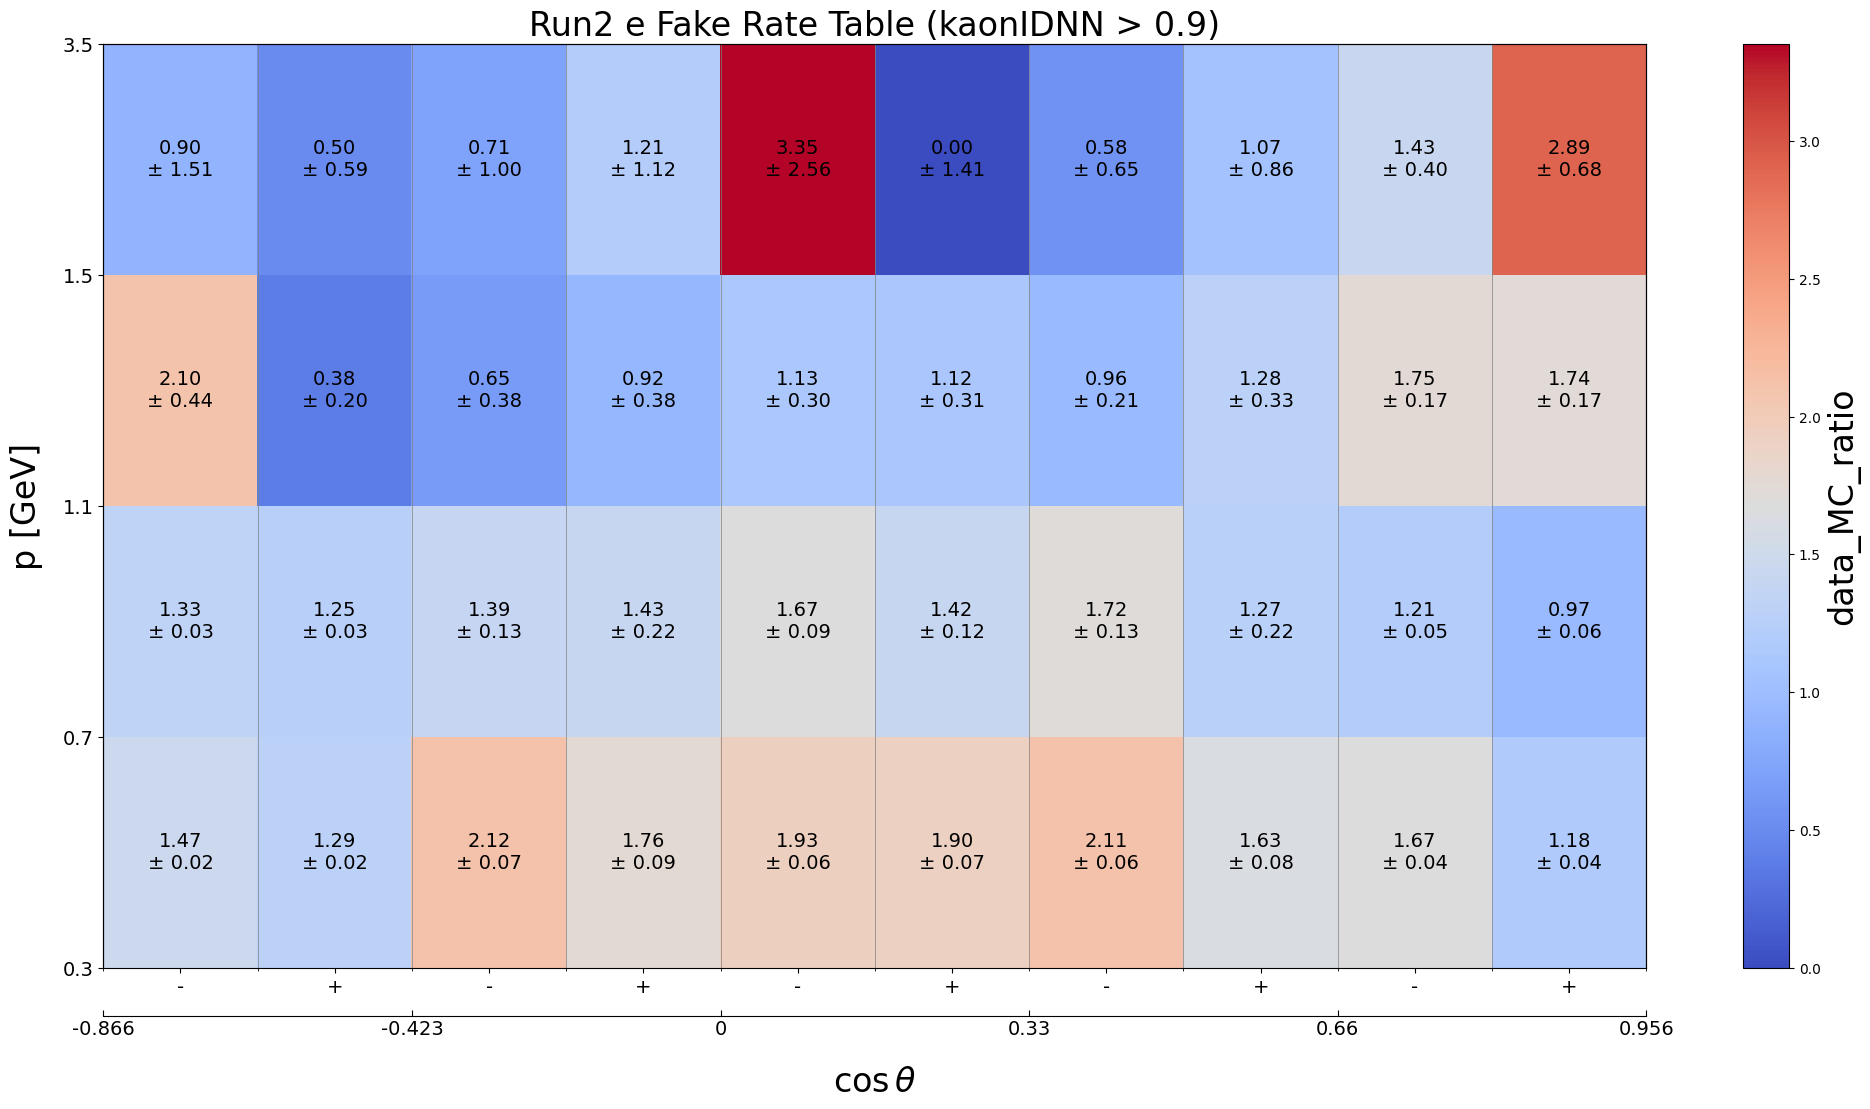

The table this chart was drawn from, first rows:
p_min, p_max, cosTheta_min, cosTheta_max, charge_min, charge_max, data_MC_ratio, data_MC_uncertainty_stat_up, data_MC_uncertainty_stat_dn, data_MC_uncertainty_sys_up, data_MC_uncertainty_sys_dn, data_efficiency, data_uncertainty_stat_up, data_uncertainty_stat_dn, data_uncertainty_sys_up, data_uncertainty_sys_dn, MC_efficiency, MC_uncertainty_stat_up, MC_uncertainty_stat_dn, MC_uncertainty_sys_up, MC_uncertainty_sys_dn, threshold, variable
0.3, 0.7, -0.866, -0.423, -2, 0, 1.468, 0.01921, 0.01921, 0.007796, 0.007796, 0.005454, 5.581690680079072e-05, 5.581690680079072e-05, 0.0, 0.0, 0.003714, 3.0251125925689854e-05, 3.0251125925689854e-05, 0.0, 0.0, 0.9, kaonIDNN
0.3, 0.7, -0.866, -0.423, 0, 2, 1.292, 0.01713, 0.01713, 0.009091, 0.009091, 0.005081, 5.418205591547282e-05, 5.418205591547282e-05, 0.0, 0.0, 0.003931, 3.0948471294750516e-05, 3.0948471294750516e-05, 0.0, 0.0, 0.9, kaonIDNN
0.3, 0.7, -0.423, 0.0, -2, 0, 2.12, 0.05231, 0.05231, 0.05029, 0.05029, 0.001282, 2.3383561754800452e-05, 2.3383561754800452e-05, 0.0, 0.0, 0.0006047, 1.0052112335450083e-05, 1.0052112335450083e-05, 0.0, 0.0, 0.9, kaonIDNN
0.3, 0.7, -0.423, 0.0, 0, 2, 1.756, 0.05203, 0.05203, 0.0721, 0.0721, 0.0008576, 2.0046788572890845e-05, 2.0046788572890845e-05, 0.0, 0.0, 0.0004884, 8.892266291984849e-06, 8.892266291984849e-06, 0.0, 0.0, 0.9, kaonIDNN
0.3, 0.7, 0.0, 0.33, -2, 0, 1.933, 0.04577, 0.04577, 0.03475, 0.03475, 0.001623, 2.8486738297755076e-05, 2.8486738297755076e-05, 0.0, 0.0, 0.0008395, 1.3335916610806491e-05, 1.3335916610806491e-05, 0.0, 0.0, 0.9, kaonIDNN
0.3, 0.7, 0.0, 0.33, 0, 2, 1.902, 0.05123, 0.05123, 0.04896, 0.04896, 0.001262, 2.5811649072378877e-05, 2.5811649072378877e-05, 0.0, 0.0, 0.0006639, 1.1646336496291138e-05, 1.1646336496291138e-05, 0.0, 0.0, 0.9, kaonIDNN
0.3, 0.7, 0.33, 0.66, -2, 0, 2.112, 0.0368, 0.0368, 0.04808, 0.04808, 0.002215, 2.852181206418668e-05, 2.852181206418668e-05, 0.0, 0.0, 0.001049, 1.2311011665217345e-05, 1.2311011665217345e-05, 0.0, 0.0, 0.9, kaonIDNN
0.3, 0.7, 0.33, 0.66, 0, 2, 1.63, 0.03394, 0.03394, 0.06997, 0.06997, 0.001479, 2.484888263569502e-05, 2.484888263569502e-05, 0.0, 0.0, 0.0009072, 1.1149500861052897e-05, 1.1149500861052897e-05, 0.0, 0.0, 0.9, kaonIDNN
0.3, 0.7, 0.66, 0.956, -2, 0, 1.67, 0.02208, 0.02208, 0.0314, 0.0314, 0.004668, 4.718510748758049e-05, 4.718510748758049e-05, 0.0, 0.0, 0.002796, 2.3842837203434166e-05, 2.3842837203434166e-05, 0.0, 0.0, 0.9, kaonIDNN
0.3, 0.7, 0.66, 0.956, 0, 2, 1.177, 0.01748, 0.01748, 0.04117, 0.04117, 0.003459, 4.269041768024443e-05, 4.269041768024443e-05, 0.0, 0.0, 0.002939, 2.4311887522893772e-05, 2.4311887522893772e-05, 0.0, 0.0, 0.9, kaonIDNN
0.7, 1.1, -0.866, -0.423, -2, 0, 1.33, 0.02999, 0.02999, 0.01093, 0.01093, 0.00467, 8.453027431900827e-05, 8.453027431900827e-05, 0.0, 0.0, 0.003511, 4.718037019464656e-05, 4.718037019464656e-05, 0.0, 0.0, 0.9, kaonIDNN
0.7, 1.1, -0.866, -0.423, 0, 2, 1.252, 0.02844, 0.02844, 0.01392, 0.01392, 0.004314, 7.831651364003398e-05, 7.831651364003398e-05, 0.0, 0.0, 0.003445, 4.705491294761635e-05, 4.705491294761635e-05, 0.0, 0.0, 0.9, kaonIDNN
0.7, 1.1, -0.423, 0.0, -2, 0, 1.393, 0.07833, 0.07833, 0.108, 0.108, 0.0009891, 4.686698772078603e-05, 4.686698772078603e-05, 0.0, 0.0, 0.0007099, 2.1485982604788332e-05, 2.1485982604788332e-05, 0.0, 0.0, 0.9, kaonIDNN
0.7, 1.1, -0.423, 0.0, 0, 2, 1.426, 0.1064, 0.1064, 0.1966, 0.1966, 0.0006344, 4.059966867161099e-05, 4.059966867161099e-05, 0.0, 0.0, 0.0004447, 1.7026545226888946e-05, 1.7026545226888946e-05, 0.0, 0.0, 0.9, kaonIDNN
0.7, 1.1, 0.0, 0.33, -2, 0, 1.672, 0.07364, 0.07364, 0.05543, 0.05543, 0.001808, 6.186654859330381e-05, 6.186654859330381e-05, 0.0, 0.0, 0.001082, 3.0003973513127524e-05, 3.0003973513127524e-05, 0.0, 0.0, 0.9, kaonIDNN
0.7, 1.1, 0.0, 0.33, 0, 2, 1.422, 0.0808, 0.0808, 0.09154, 0.09154, 0.001117, 5.196852224376065e-05, 5.196852224376065e-05, 0.0, 0.0, 0.0007855, 2.562452396820405e-05, 2.562452396820405e-05, 0.0, 0.0, 0.9, kaonIDNN
0.7, 1.1, 0.33, 0.66, -2, 0, 1.715, 0.06127, 0.06127, 0.1103, 0.1103, 0.001655, 4.7238687212240534e-05, 4.7238687212240534e-05, 0.0, 0.0, 0.0009649, 2.0727466008347785e-05, 2.0727466008347785e-05, 0.0, 0.0, 0.9, kaonIDNN
0.7, 1.1, 0.33, 0.66, 0, 2, 1.272, 0.06953, 0.06953, 0.2086, 0.2086, 0.0008681, 4.20248283113e-05, 4.20248283113e-05, 0.0, 0.0, 0.0006827, 1.73513058186435e-05, 1.73513058186435e-05, 0.0, 0.0, 0.9, kaonIDNN
0.7, 1.1, 0.66, 0.956, -2, 0, 1.211, 0.02022, 0.02022, 0.04725, 0.04725, 0.002373, 3.3047475157084506e-05, 3.3047475157084506e-05, 0.0, 0.0, 0.001959, 1.800660898525728e-05, 1.800660898525728e-05, 0.0, 0.0, 0.9, kaonIDNN
0.7, 1.1, 0.66, 0.956, 0, 2, 0.968, 0.01716, 0.01716, 0.0532, 0.0532, 0.002299, 3.4862136893347426e-05, 3.4862136893347426e-05, 0.0, 0.0, 0.002375, 2.1816352885243314e-05, 2.1816352885243314e-05, 0.0, 0.0, 0.9, kaonIDNN
1.1, 1.5, -0.866, -0.423, -2, 0, 2.099, 0.4325, 0.4325, 0.09586, 0.09586, 0.0002855, 4.3180081905080235e-05, 4.3180081905080235e-05, 0.0, 0.0, 0.000136, 1.90483044104476e-05, 1.90483044104476e-05, 0.0, 0.0, 0.9, kaonIDNN
1.1, 1.5, -0.866, -0.423, 0, 2, 0.3819, 0.1735, 0.1735, 0.1054, 0.1054, 5.315103898693324e-05, 2.300067808170534e-05, 2.300067808170534e-05, 0.0, 0.0, 0.0001392, 1.9300632992175418e-05, 1.9300632992175418e-05, 0.0, 0.0, 0.9, kaonIDNN
1.1, 1.5, -0.423, 0.0, -2, 0, 0.6532, 0.2451, 0.2451, 0.296, 0.296, 0.0001517, 5.442112988840049e-05, 5.442112988840049e-05, 0.0, 0.0, 0.0002322, 2.5483836701229785e-05, 2.5483836701229785e-05, 0.0, 0.0, 0.9, kaonIDNN
1.1, 1.5, -0.423, 0.0, 0, 2, 0.9177, 0.2554, 0.2554, 0.2766, 0.2766, 0.0001732, 4.331840533669003e-05, 4.331840533669003e-05, 0.0, 0.0, 0.0001887, 2.3053986992143577e-05, 2.3053986992143577e-05, 0.0, 0.0, 0.9, kaonIDNN
1.1, 1.5, 0.0, 0.33, -2, 0, 1.131, 0.233, 0.233, 0.1968, 0.1968, 0.000369, 6.556256530446842e-05, 6.556256530446842e-05, 0.0, 0.0, 0.0003262, 3.400623515820937e-05, 3.400623515820937e-05, 0.0, 0.0, 0.9, kaonIDNN
1.1, 1.5, 0.0, 0.33, 0, 2, 1.123, 0.2428, 0.2428, 0.1944, 0.1944, 0.000309, 5.6805303789138514e-05, 5.6805303789138514e-05, 0.0, 0.0, 0.0002753, 3.1367556477013584e-05, 3.1367556477013584e-05, 0.0, 0.0, 0.9, kaonIDNN
1.1, 1.5, 0.33, 0.66, -2, 0, 0.9584, 0.1411, 0.1411, 0.1501, 0.1501, 0.000379, 4.948615005626207e-05, 4.948615005626207e-05, 0.0, 0.0, 0.0003955, 2.6905592210147583e-05, 2.6905592210147583e-05, 0.0, 0.0, 0.9, kaonIDNN
1.1, 1.5, 0.33, 0.66, 0, 2, 1.284, 0.2159, 0.2159, 0.2479, 0.2479, 0.0003432, 5.017760486343497e-05, 5.017760486343497e-05, 0.0, 0.0, 0.0002673, 2.219593476678959e-05, 2.219593476678959e-05, 0.0, 0.0, 0.9, kaonIDNN
1.1, 1.5, 0.66, 0.956, -2, 0, 1.746, 0.1074, 0.1074, 0.1297, 0.1297, 0.000598, 2.9315200521228714e-05, 2.9315200521228714e-05, 0.0, 0.0, 0.0003425, 1.2707613982275585e-05, 1.2707613982275585e-05, 0.0, 0.0, 0.9, kaonIDNN
1.1, 1.5, 0.66, 0.956, 0, 2, 1.74, 0.1093, 0.1093, 0.1262, 0.1262, 0.000645, 3.159881426193287e-05, 3.159881426193287e-05, 0.0, 0.0, 0.0003706, 1.457970009718378e-05, 1.457970009718378e-05, 0.0, 0.0, 0.9, kaonIDNN
1.5, 3.5, -0.866, -0.423, -2, 0, 0.8985, 1.368, 1.368, 0.65, 0.65, 1.7539590716646486e-05, 2.4707844489610605e-05, 2.4707844489610605e-05, 0.0, 0.0, 1.952159087951274e-05, 1.1270685736827765e-05, 1.1270685736827765e-05, 0.0, 0.0, 0.9, kaonIDNN
1.5, 3.5, -0.866, -0.423, 0, 2, 0.5036, 0.5552, 0.5552, 0.1923, 0.1923, 9.817423723956688e-06, 9.220717826494022e-06, 9.220717826494022e-06, 0.0, 0.0, 1.949634443541836e-05, 1.1256109979899391e-05, 1.1256109979899391e-05, 0.0, 0.0, 0.9, kaonIDNN
1.5, 3.5, -0.423, 0.0, -2, 0, 0.7108, 0.6215, 0.6215, 0.7887, 0.7887, 6.586834619343237e-05, 5.503295577775542e-05, 5.503295577775542e-05, 0.0, 0.0, 9.267325264582136e-05, 2.3927022167858122e-05, 2.3927022167858122e-05, 0.0, 0.0, 0.9, kaonIDNN
1.5, 3.5, -0.423, 0.0, 0, 2, 1.215, 0.7737, 0.7737, 0.8141, 0.8141, 6.022595279927504e-05, 3.191467320903699e-05, 3.191467320903699e-05, 0.0, 0.0, 4.9588416145988295e-05, 1.7531717961334216e-05, 1.7531717961334216e-05, 0.0, 0.0, 0.9, kaonIDNN
1.5, 3.5, 0.0, 0.33, -2, 0, 3.353, 1.94, 1.94, 1.674, 1.674, 0.00014, 5.739268061446301e-05, 5.739268061446301e-05, 0.0, 0.0, 4.1749295480638766e-05, 1.704372271519298e-05, 1.704372271519298e-05, 0.0, 0.0, 0.9, kaonIDNN
1.5, 3.5, 0.0, 0.33, 0, 2, 0.0, 1.0, 1.0, 1.0, 1.0, -4.727794295247402e-05, 4.651333327190167e-05, 4.651333327190167e-05, 0.0, 0.0, 4.900588070568468e-05, 1.852202801444806e-05, 1.852202801444806e-05, 0.0, 0.0, 0.9, kaonIDNN
1.5, 3.5, 0.33, 0.66, -2, 0, 0.5761, 0.3398, 0.3398, 0.5525, 0.5525, 5.815665061294143e-05, 3.262103354633407e-05, 3.262103354633407e-05, 0.0, 0.0, 0.000101, 1.8431286987637312e-05, 1.8431286987637312e-05, 0.0, 0.0, 0.9, kaonIDNN
1.5, 3.5, 0.33, 0.66, 0, 2, 1.07, 0.4794, 0.4794, 0.7165, 0.7165, 0.0001016, 4.1266948071450076e-05, 4.1266948071450076e-05, 0.0, 0.0, 9.495484557968238e-05, 1.7943927092509455e-05, 1.7943927092509455e-05, 0.0, 0.0, 0.9, kaonIDNN
1.5, 3.5, 0.66, 0.956, -2, 0, 1.435, 0.2443, 0.2443, 0.3225, 0.3225, 7.933717348433741e-05, 9.98323139955787e-06, 9.98323139955787e-06, 0.0, 0.0, 5.5292954440788155e-05, 6.342361509227689e-06, 6.342361509227689e-06, 0.0, 0.0, 0.9, kaonIDNN
1.5, 3.5, 0.66, 0.956, 0, 2, 2.895, 0.4686, 0.4686, 0.4927, 0.4927, 0.0001401, 1.4406595953605515e-05, 1.4406595953605515e-05, 0.0, 0.0, 4.839242628283407e-05, 6.0489069194008905e-06, 6.0489069194008905e-06, 0.0, 0.0, 0.9, kaonIDNN
